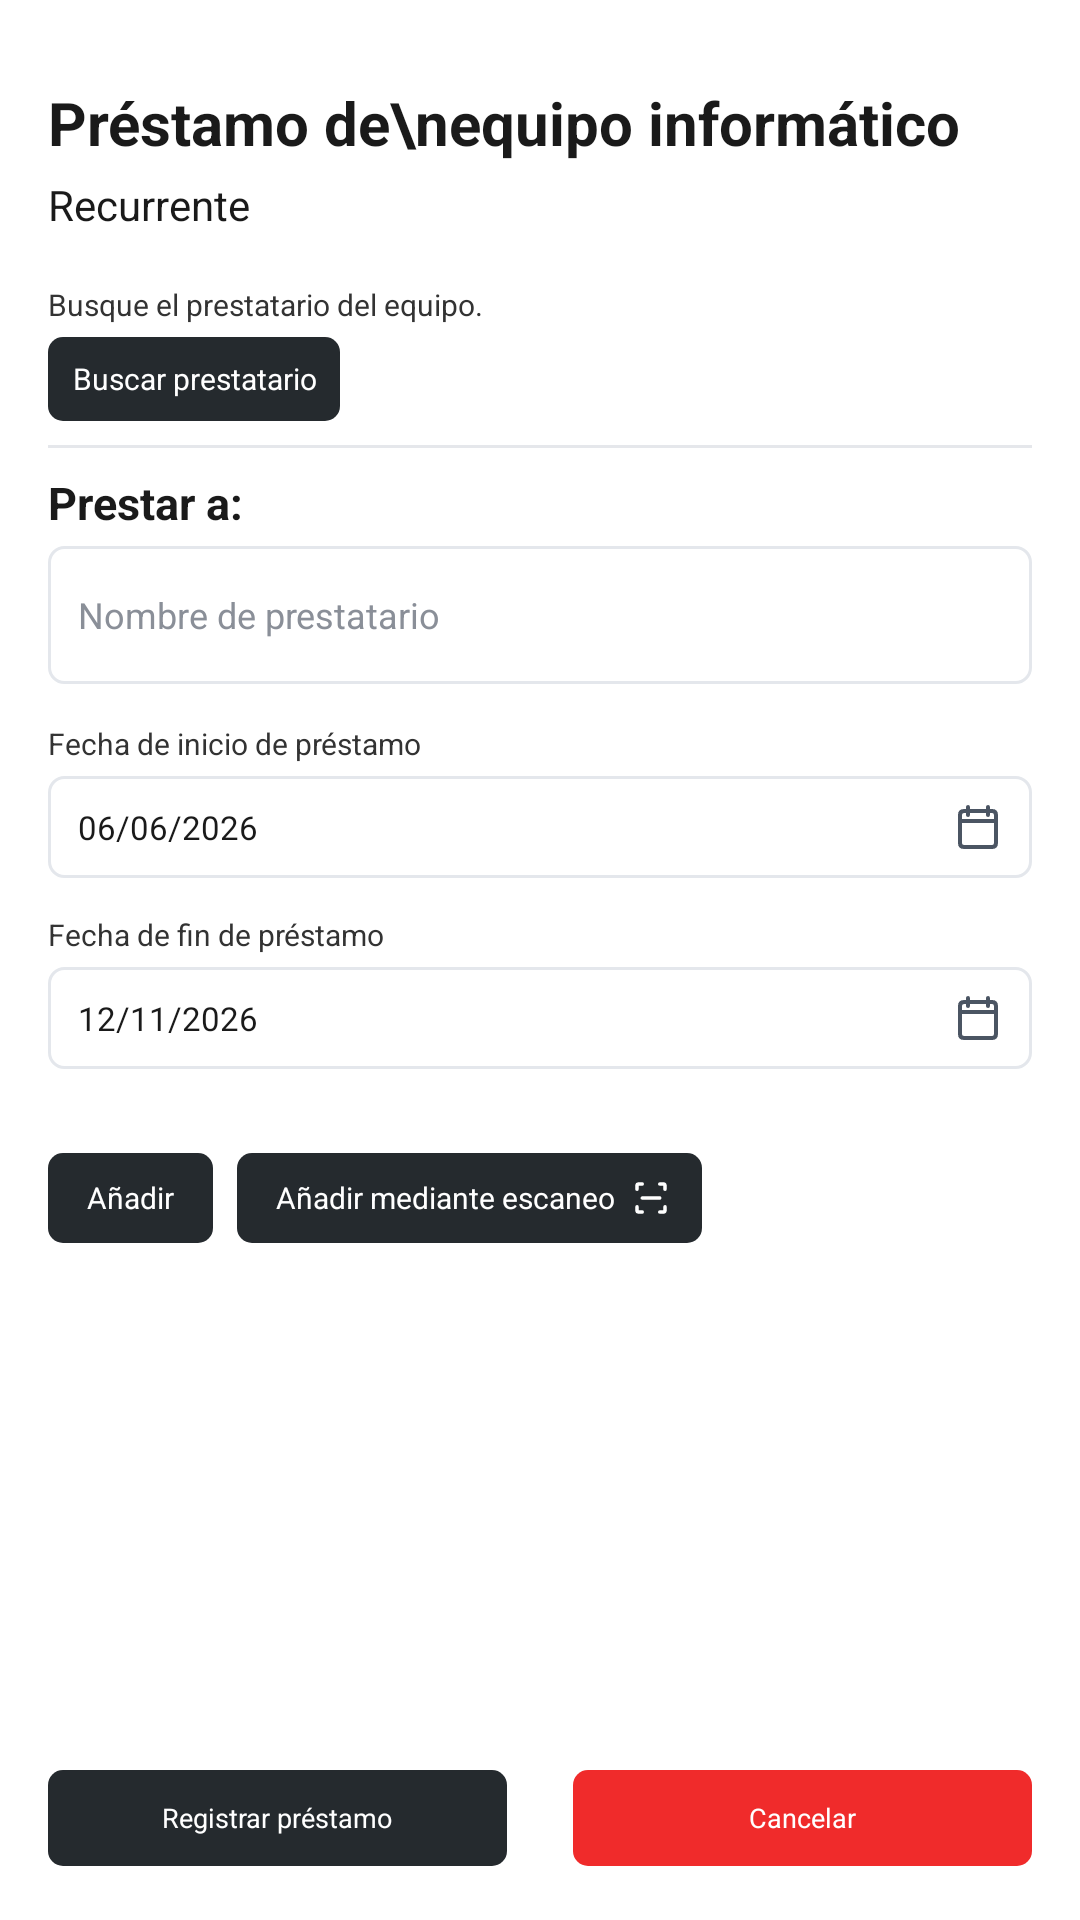

Reconstruct the res/layout file that produces this screen, plus the resources it refers to.
<!-- AndroidManifest.xml: application theme Theme.SGIFIA -->
<!-- res/layout/activity_prestamo_de_equipo_recurrente.xml -->
<?xml version="1.0" encoding="utf-8"?>
<ScrollView xmlns:android="http://schemas.android.com/apk/res/android"
    android:id="@+id/main"
    android:layout_width="match_parent"
    android:layout_height="match_parent"
    android:background="#FFFFFF"
    android:fillViewport="true">

    <LinearLayout
        android:layout_width="match_parent"
        android:layout_height="match_parent"
        android:orientation="vertical"
        android:paddingStart="16dp"
        android:paddingTop="30dp"
        android:paddingEnd="16dp"
        android:paddingBottom="18dp">

        <TextView
            android:layout_width="match_parent"
            android:layout_height="wrap_content"
            android:includeFontPadding="false"
            android:text="Préstamo de\nequipo informático"
            android:textColor="#1A1A1A"
            android:textSize="20sp"
            android:textStyle="bold" />

        <TextView
            android:layout_width="match_parent"
            android:layout_height="wrap_content"
            android:layout_marginTop="5dp"
            android:text="Recurrente"
            android:textColor="#1A1A1A"
            android:textSize="14sp" />

        <TextView
            android:layout_width="match_parent"
            android:layout_height="wrap_content"
            android:layout_marginTop="17dp"
            android:text="Busque el prestatario del equipo."
            android:textColor="#333333"
            android:textSize="10sp" />

        <TextView
            android:id="@+id/btnBuscarPrestatarioRecurrente"
            android:layout_width="wrap_content"
            android:layout_height="28dp"
            android:layout_marginTop="4dp"
            android:background="@drawable/bg_button_dark_compact"
            android:clickable="true"
            android:focusable="true"
            android:gravity="center"
            android:minWidth="0dp"
            android:minHeight="0dp"
            android:paddingStart="8dp"
            android:paddingEnd="8dp"
            android:text="Buscar prestatario"
            android:textColor="#FFFFFF"
            android:textSize="10sp" />

        <View
            android:layout_width="match_parent"
            android:layout_height="1dp"
            android:layout_marginTop="8dp"
            android:layout_marginBottom="10dp"
            android:background="#E5E7EB" />

        <TextView
            android:layout_width="match_parent"
            android:layout_height="wrap_content"
            android:includeFontPadding="false"
            android:text="Prestar a:"
            android:textColor="#1A1A1A"
            android:textSize="15sp"
            android:textStyle="bold" />

        <EditText
            android:id="@+id/etNombrePrestatarioRecurrente"
            android:layout_width="match_parent"
            android:layout_height="46dp"
            android:layout_marginTop="5dp"
            android:background="@drawable/bg_input_compact"
            android:hint="Nombre de prestatario"
            android:inputType="textPersonName"
            android:textColor="#1A1A1A"
            android:textColorHint="#8A8F98"
            android:textSize="12sp" />

        <TextView
            android:layout_width="match_parent"
            android:layout_height="wrap_content"
            android:layout_marginTop="13dp"
            android:text="Fecha de inicio de préstamo"
            android:textColor="#333333"
            android:textSize="10sp" />

        <EditText
            android:id="@+id/etFechaInicioRecurrente"
            android:layout_width="match_parent"
            android:layout_height="34dp"
            android:layout_marginTop="4dp"
            android:background="@drawable/bg_input_compact"
            android:clickable="true"
            android:drawableEnd="@drawable/ic_calendar_16"
            android:focusable="false"
            android:hint="06/06/2026"
            android:inputType="date"
            android:textColor="#1A1A1A"
            android:textColorHint="#1A1A1A"
            android:textSize="11sp" />

        <TextView
            android:layout_width="match_parent"
            android:layout_height="wrap_content"
            android:layout_marginTop="12dp"
            android:text="Fecha de fin de préstamo"
            android:textColor="#333333"
            android:textSize="10sp" />

        <EditText
            android:id="@+id/etFechaFinRecurrente"
            android:layout_width="match_parent"
            android:layout_height="34dp"
            android:layout_marginTop="4dp"
            android:background="@drawable/bg_input_compact"
            android:clickable="true"
            android:drawableEnd="@drawable/ic_calendar_16"
            android:focusable="false"
            android:hint="12/11/2026"
            android:inputType="date"
            android:textColor="#1A1A1A"
            android:textColorHint="#1A1A1A"
            android:textSize="11sp" />

        <LinearLayout
            android:id="@+id/contenedorEquiposRecurrente"
            android:layout_width="match_parent"
            android:layout_height="wrap_content"
            android:layout_marginTop="19dp"
            android:orientation="vertical" />

        <LinearLayout
            android:layout_width="match_parent"
            android:layout_height="wrap_content"
            android:layout_marginTop="9dp"
            android:orientation="horizontal">

            <TextView
                android:id="@+id/btnAnadirEquipoRecurrente"
                android:layout_width="wrap_content"
                android:layout_height="30dp"
                android:background="@drawable/bg_button_dark_compact"
                android:clickable="true"
                android:focusable="true"
                android:gravity="center"
                android:minWidth="0dp"
                android:minHeight="0dp"
                android:paddingStart="13dp"
                android:paddingEnd="13dp"
                android:text="Añadir"
                android:textColor="#FFFFFF"
                android:textSize="10sp" />

            <TextView
                android:id="@+id/btnAnadirEquipoEscaneoRecurrente"
                android:layout_width="wrap_content"
                android:layout_height="30dp"
                android:layout_marginStart="8dp"
                android:background="@drawable/bg_button_dark_compact"
                android:clickable="true"
                android:drawableEnd="@drawable/ic_scan_14"
                android:drawablePadding="5dp"
                android:focusable="true"
                android:gravity="center"
                android:minWidth="0dp"
                android:minHeight="0dp"
                android:paddingStart="13dp"
                android:paddingEnd="10dp"
                android:text="Añadir mediante escaneo"
                android:textColor="#FFFFFF"
                android:textSize="10sp" />
        </LinearLayout>

        <View
            android:layout_width="match_parent"
            android:layout_height="0dp"
            android:layout_weight="1" />

        <LinearLayout
            android:layout_width="match_parent"
            android:layout_height="wrap_content"
            android:gravity="bottom"
            android:orientation="horizontal">

            <TextView
                android:id="@+id/btnRegistrarPrestamoRecurrente"
                android:layout_width="0dp"
                android:layout_height="32dp"
                android:layout_marginEnd="11dp"
                android:layout_weight="1"
                android:background="@drawable/bg_button_dark_compact"
                android:clickable="true"
                android:focusable="true"
                android:gravity="center"
                android:minHeight="0dp"
                android:paddingStart="4dp"
                android:paddingEnd="4dp"
                android:text="Registrar préstamo"
                android:textColor="#FFFFFF"
                android:textSize="9sp" />

            <TextView
                android:id="@+id/btnCancelarPrestamoRecurrente"
                android:layout_width="0dp"
                android:layout_height="32dp"
                android:layout_marginStart="11dp"
                android:layout_weight="1"
                android:background="@drawable/bg_button_red_compact"
                android:clickable="true"
                android:focusable="true"
                android:gravity="center"
                android:minHeight="0dp"
                android:paddingStart="4dp"
                android:paddingEnd="4dp"
                android:text="Cancelar"
                android:textColor="#FFFFFF"
                android:textSize="9sp" />
        </LinearLayout>
    </LinearLayout>
</ScrollView>
<!-- resources referenced by this layout -->
<resources>
  <!-- drawable bg_button_dark_compact (drawable) -->
  <?xml version="1.0" encoding="utf-8"?>
  <shape xmlns:android="http://schemas.android.com/apk/res/android">
      <solid android:color="#252A2E" />
      <corners android:radius="5dp" />
  </shape>
  <!-- drawable bg_button_red_compact (drawable) -->
  <?xml version="1.0" encoding="utf-8"?>
  <shape xmlns:android="http://schemas.android.com/apk/res/android">
      <solid android:color="#F02B2B" />
      <corners android:radius="5dp" />
  </shape>
  <!-- drawable bg_input_compact (drawable) -->
  <?xml version="1.0" encoding="utf-8"?>
  <shape xmlns:android="http://schemas.android.com/apk/res/android">
      <solid android:color="#FFFFFF" />
      <stroke
          android:width="1dp"
          android:color="#E4E7EC" />
      <corners android:radius="5dp" />
      <padding
          android:left="10dp"
          android:top="6dp"
          android:right="10dp"
          android:bottom="6dp" />
  </shape>
  <!-- drawable ic_calendar_16 (drawable) -->
  <?xml version="1.0" encoding="utf-8"?>
  <vector xmlns:android="http://schemas.android.com/apk/res/android"
      android:width="16dp"
      android:height="16dp"
      android:viewportWidth="24"
      android:viewportHeight="24">
      <path
          android:fillColor="@android:color/transparent"
          android:pathData="M7,2 L7,6 M17,2 L17,6 M4,9 L20,9 M5,4 L19,4 Q21,4 21,6 L21,20 Q21,22 19,22 L5,22 Q3,22 3,20 L3,6 Q3,4 5,4 Z"
          android:strokeColor="#4B5563"
          android:strokeLineCap="round"
          android:strokeLineJoin="round"
          android:strokeWidth="2" />
  </vector>
  <!-- drawable ic_scan_14 (drawable) -->
  <?xml version="1.0" encoding="utf-8"?>
  <vector xmlns:android="http://schemas.android.com/apk/res/android"
      android:width="14dp"
      android:height="14dp"
      android:viewportWidth="24"
      android:viewportHeight="24">
      <path
          android:fillColor="@android:color/transparent"
          android:pathData="M4,7 L4,5 Q4,4 5,4 L7,4 M17,4 L19,4 Q20,4 20,5 L20,7 M20,17 L20,19 Q20,20 19,20 L17,20 M7,20 L5,20 Q4,20 4,19 L4,17 M7,12 L17,12"
          android:strokeColor="#FFFFFF"
          android:strokeLineCap="round"
          android:strokeLineJoin="round"
          android:strokeWidth="2" />
  </vector>
  <style name="Theme.SGIFIA" parent="Base.Theme.SGIFIA" />
  <style name="Base.Theme.SGIFIA" parent="Theme.Material3.DayNight.NoActionBar">
          
          
      </style>
</resources>
